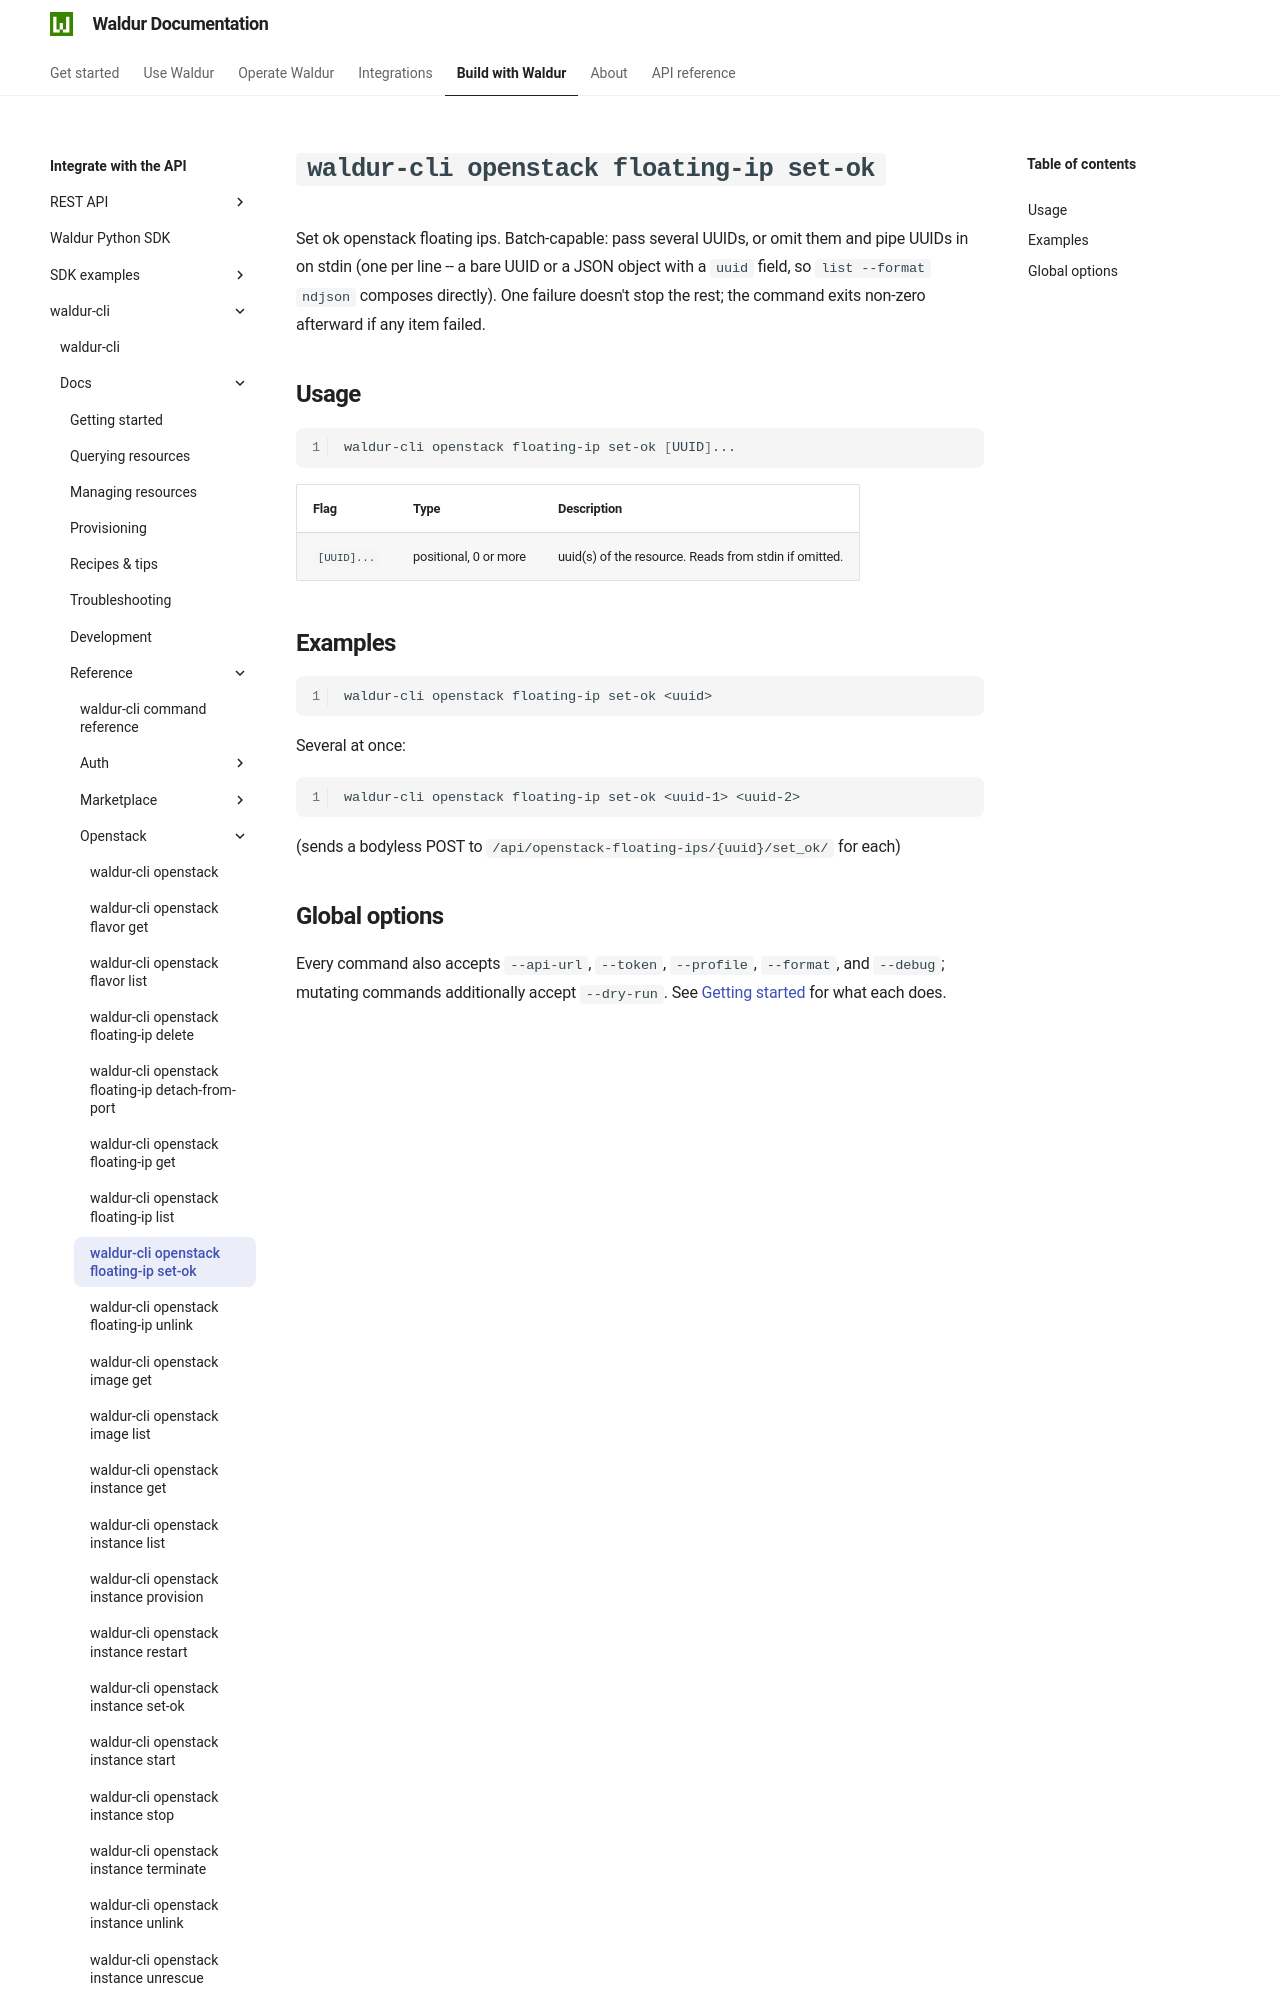

repository: waldur/waldur-docs · page: latest/integrator-guide/waldur-cli/docs/reference/openstack/floating-ip-set-ok/index.html · generator: mkdocs

# `waldur-cli openstack floating-ip set-ok`

<!-- EXTERNAL DOCUMENT
Source: https://code.opennodecloud.com/waldur/waldur-cli.git
Branch: main
Remote Path: docs//reference/openstack/floating-ip-set-ok.md
Local Path: docs/integrator-guide/waldur-cli/docs/
Last Sync: 2026-07-27T02:05:32.231645

WARNING: This file is automatically synchronized from the source repository.
DO NOT EDIT this file directly. Changes will be overwritten.
Edit the source at: https://code.opennodecloud.com/waldur/waldur-cli.git/-/tree/main/docs//reference/openstack/floating-ip-set-ok.md
-->
